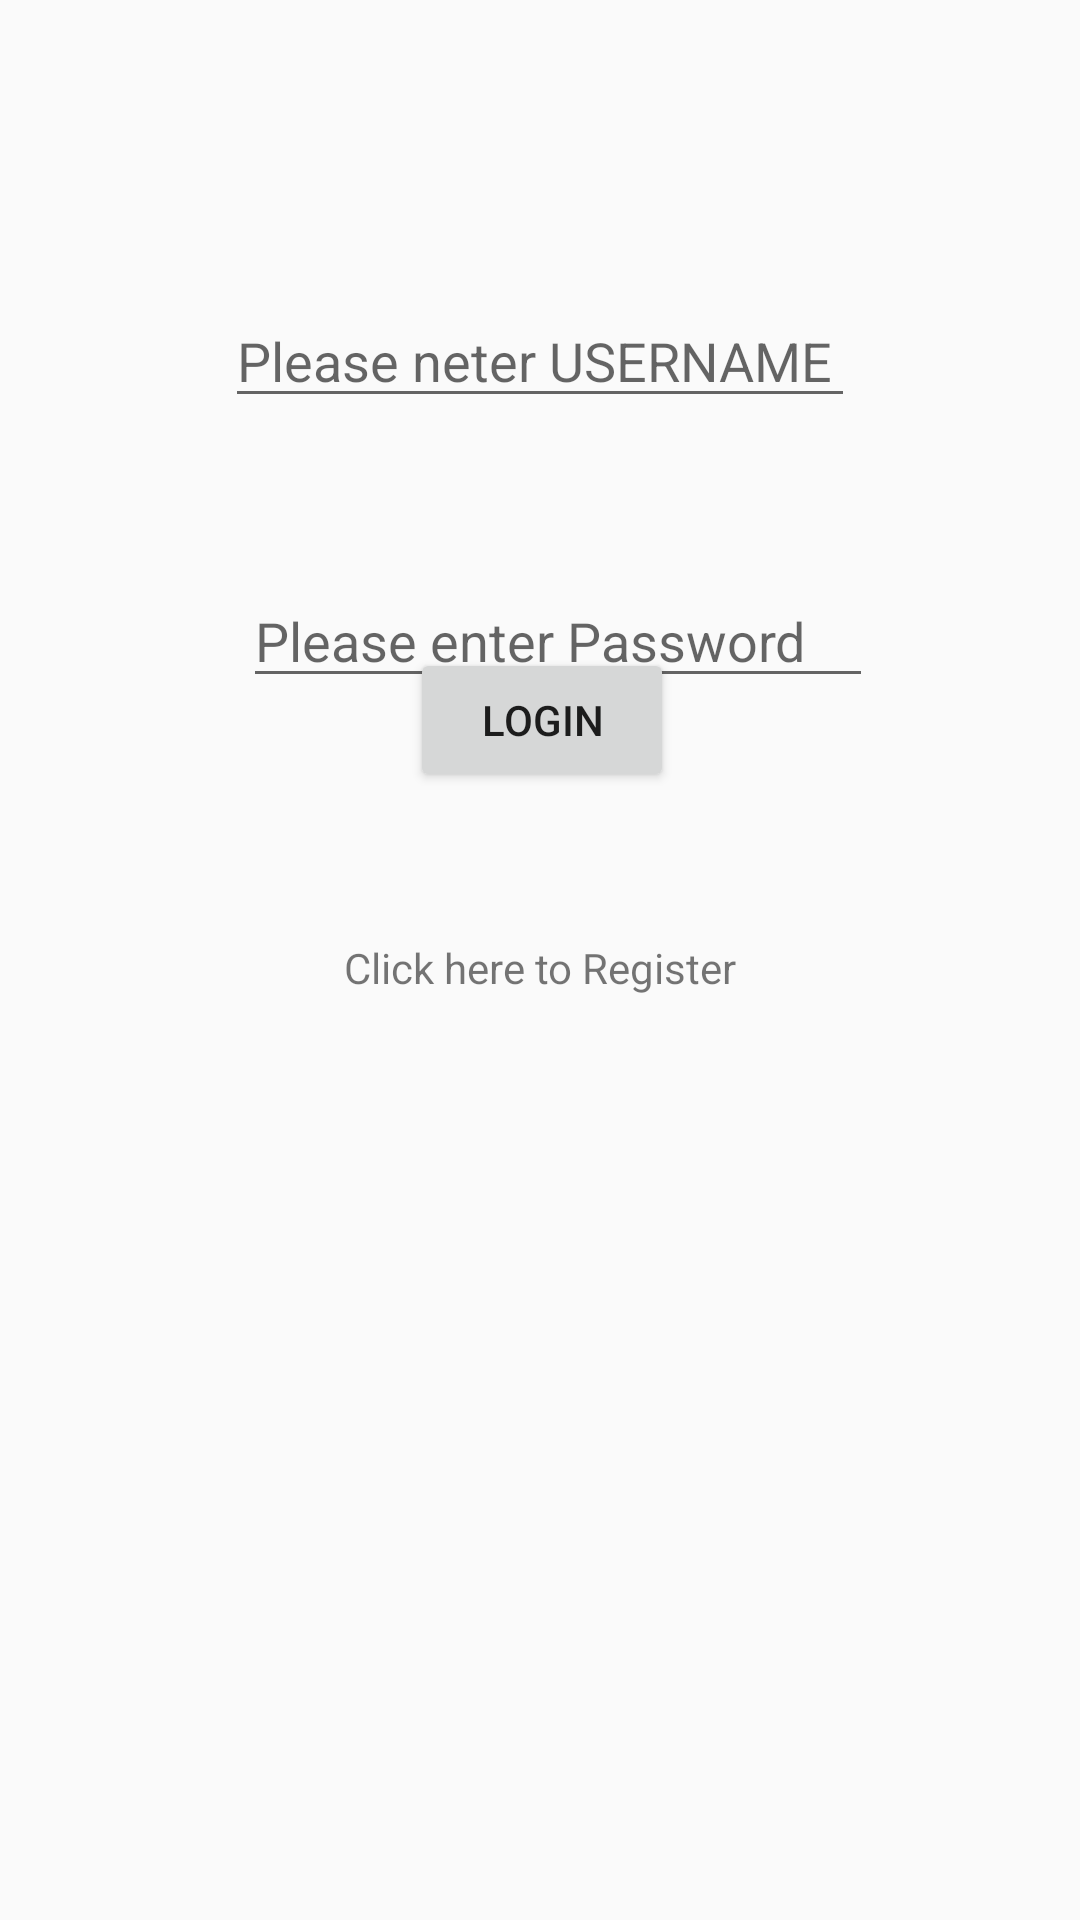

This screen was rendered from an Android layout file. Write that file and the resources it references.
<!-- AndroidManifest.xml: application theme Theme.AppCompat.Light.NoActionBar -->
<!-- res/layout/activity_login_user.xml -->
<?xml version="1.0" encoding="utf-8"?>
<androidx.constraintlayout.widget.ConstraintLayout xmlns:android="http://schemas.android.com/apk/res/android"
    xmlns:app="http://schemas.android.com/apk/res-auto"
    xmlns:tools="http://schemas.android.com/tools"
    android:layout_width="match_parent"
    android:layout_height="match_parent"
    tools:context=".loginUser">

    <EditText
        android:id="@+id/etUserName"
        android:layout_width="wrap_content"
        android:layout_height="wrap_content"
        android:layout_marginTop="98dp"
        android:ems="10"
        android:hint="Please neter USERNAME"
        android:inputType="textPersonName"
        app:layout_constraintEnd_toEndOf="parent"
        app:layout_constraintStart_toStartOf="parent"
        app:layout_constraintTop_toTopOf="parent" />

    <EditText
        android:id="@+id/etPassword"
        android:layout_width="wrap_content"
        android:layout_height="wrap_content"
        android:layout_marginStart="6dp"
        android:layout_marginLeft="6dp"
        android:layout_marginTop="52dp"
        android:ems="10"
        android:hint="Please enter Password"
        android:inputType="textPassword"
        app:layout_constraintStart_toStartOf="@+id/etUserName"
        app:layout_constraintTop_toBottomOf="@+id/etUserName" />

    <Button
        android:id="@+id/btnLogin"
        android:layout_width="wrap_content"
        android:layout_height="wrap_content"
        android:layout_marginEnd="21dp"
        android:layout_marginRight="21dp"
        android:layout_marginBottom="49dp"
        android:text="LOGIN"
        app:layout_constraintBottom_toTopOf="@+id/tvRegister"
        app:layout_constraintEnd_toEndOf="@+id/tvRegister" />

    <TextView
        android:id="@+id/tvRegister"
        android:layout_width="wrap_content"
        android:layout_height="wrap_content"
        android:layout_marginBottom="308dp"
        android:clickable="true"
        android:text="Click here to Register"
        app:layout_constraintBottom_toBottomOf="parent"
        app:layout_constraintEnd_toEndOf="parent"
        app:layout_constraintStart_toStartOf="parent" />
</androidx.constraintlayout.widget.ConstraintLayout>
<!-- resources referenced by this layout -->
<resources>

</resources>
